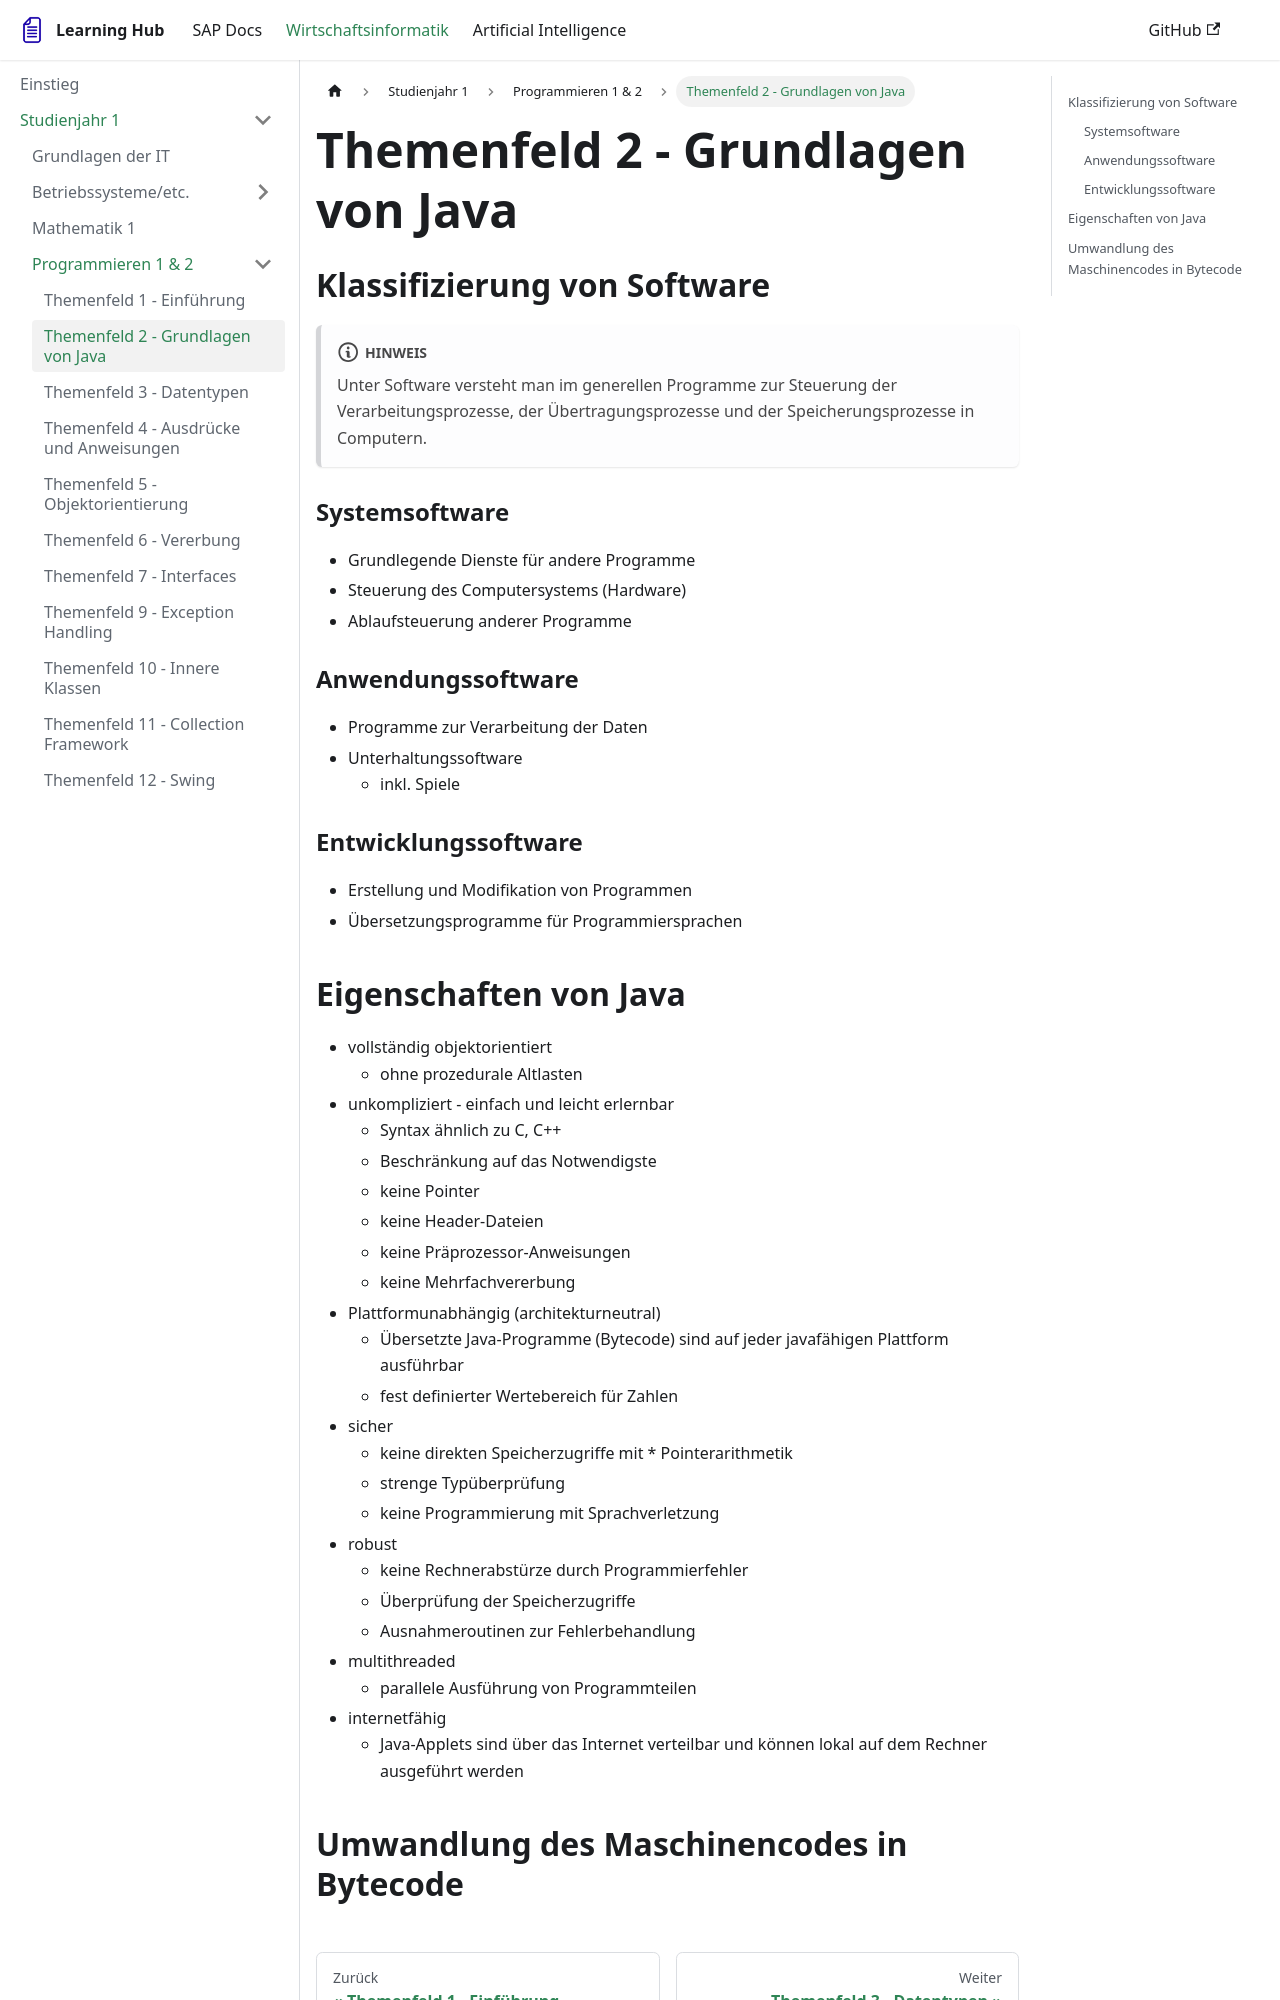

repository: FlorianLellig/FlorianLellig.github.io · page: docs-wiwi/Studienjahr-1/Programmieren/themenfeld02-java/index.html · generator: docusaurus

# Themenfeld 2 - Grundlagen von Java

## Klassifizierung von Software

:::note
Unter Software versteht man im generellen Programme zur Steuerung der Verarbeitungsprozesse, der Übertragungsprozesse und der Speicherungsprozesse in Computern.
:::

### Systemsoftware
- Grundlegende Dienste für andere Programme
- Steuerung des Computersystems (Hardware)
- Ablaufsteuerung anderer Programme

### Anwendungssoftware
- Programme zur Verarbeitung der Daten
- Unterhaltungssoftware
    - inkl. Spiele

### Entwicklungssoftware
- Erstellung und Modifikation von Programmen
- Übersetzungsprogramme für Programmiersprachen
